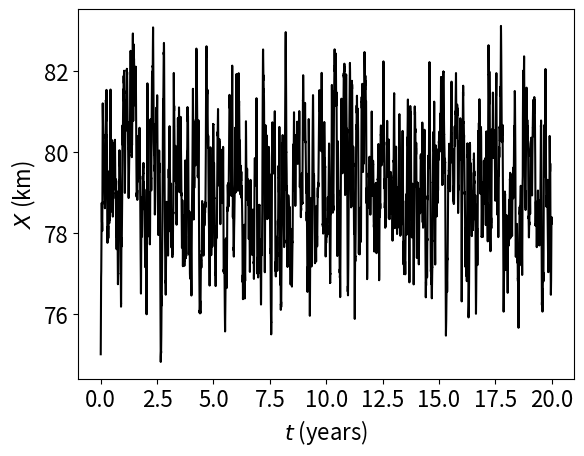

The script that saved this image: (Note: this script raises an exception after producing the figure.)
#EM  Euler-Maruyama method on Stochastic Estuary Model

import numpy as np
import matplotlib.pyplot as plt
import scipy
from scipy.stats import skew, kurtosis
import scipy.integrate as integrate
from scipy.integrate import quad

np.random.seed(100)

# Primary parameters
H = 13 #[m] depht 
B = 2100 # [m] width
A = B*H # [m^2] area
beta = 7.6e-04 #[-] compressibility
g = 9.8 #[ms^2], gravitational acceleration 
socn = 35 #[psu] sea salinity
Av = 5.5e-04 #[m^2/s] vertical viscosity 
Kv = Av  #[m^2/s] vertical diffusivity
c = np.sqrt(g*beta*socn*H)  #[m/s] propagation velocity 

# Coefficients

C0 = 0
C1 = 0 
C2 = 0 
C3 = (0.0365**3)*c**4*H**6/(Av**2*Kv) #[m^4/s]

tday = 24*3600
tyear = 365*tday 
xkm = 1000
barQ = 893 #[m^3/s]

Xzero = 75 * xkm #[m]
Yzero = 0.1  # initial condition for q 

sigmaQ = 1.0e-04
sigmaL = 0.0

tau = 10*tday
mu = -1/tau #[1/s] drift in discharge


T=20*tyear; N=2**16; dt = float(T)/N
t=np.linspace(0,T,N+1)

dW1=np.sqrt(dt)*np.random.randn(1,N)
W1=np.cumsum(dW1)

dW2=np.sqrt(dt)*np.random.randn(1,N)
W2=np.cumsum(dW2)

Xem=np.zeros(N+1); Xem[0] = Xzero
Yem=np.zeros(N+1); Yem[0] = Yzero

#mus0 = 0.0000005
mus = np.zeros(N+1)
mus0 = 0.0
mus = mus0*np.sin(2*np.pi*t/tyear)

for j in range(1,N+1):
    Winc1=np.sum(dW1[0][range(j-1,j)])
    Winc2=np.sum(dW2[0][range(j-1,j)])
    
    Qt = barQ*(1 + Yem[j-1])  
    
    Xem[j]=Xem[j-1]+2*dt*( (Qt/A)*(-1 + C2/((Xem[j-1])**2)) \
                +C3/((Xem[j-1])**3)+C0/Xem[j-1]+ \
                (Qt/A)**2*(C1/Xem[j-1]))+sigmaL*Winc1
    # additive  noise 
    Yem[j]=Yem[j-1]+dt*mu*Yem[j-1]+sigmaQ*Winc2
    # multiplicative noise 
    #Yem[j]=Yem[j-1]+dt*(mu+mus[j-1])*Yem[j-1]+sigmaQ*Yem[j-1]*Winc2
    # log formulation 
    #Yem[j]=Yem[j-1]+dt*(mu - sigmaQ**2/2)*Yem[j-1]+sigmaQ*Winc2

plt.xticks(fontsize=16)
plt.yticks(fontsize=16)
plt.plot(t/tyear,Xem/xkm,color='black')
plt.xlabel(r'$t$ (years)',fontsize=16); 
plt.ylabel(r'$X$ (km)',fontsize=16,rotation=90)
plt.savefig('../paper/figs/L-red_ts_standard_SFB_EL.png',bbox_inches='tight')
plt.show()

plt.xticks(fontsize=16)
plt.yticks(fontsize=16)
plt.plot(t/tyear,barQ*(Yem + 1),color='black') 
plt.xlabel(r'$t$ (years)',fontsize=16); 
plt.ylabel(r'$Q$ (m$^3$/s)',fontsize=16,rotation=90)
plt.savefig('../paper/figs/Q-red_ts_standard_SFB_EL.png',bbox_inches='tight')
plt.show()


plt.xticks(fontsize=16)
plt.yticks(fontsize=16)
plt.hist(Xem/xkm, bins = 100, density=True,color='black')
plt.xlabel(r'$X$ (km)',fontsize=16); 
plt.ylabel(r'frequency',fontsize=16,rotation=90)
plt.savefig('../paper/figs/L-red_hist_standard_SFB_EL.png',bbox_inches='tight')
plt.show()

plt.xticks(fontsize=16)
plt.yticks(fontsize=16)
plt.hist(barQ*(Yem + 1), bins = 100, density=True,color='black')
plt.xlabel(r'$Q$ (m$^3$/s)',fontsize=16); 
plt.ylabel(r'frequency',fontsize=16,rotation=90)
plt.savefig('../paper/figs/Q-red_hist_standard_SFB_EL.png',bbox_inches='tight')
plt.show()



print(np.mean(Xem)/xkm)
print(np.sqrt(np.var(Xem))/xkm)
print(skew(Xem,  axis = 0 , bias=True))
print(kurtosis(Xem, axis =0, bias=True)/xkm)

Qem = barQ*(Yem + 1)
print(np.mean(Qem))
print(np.sqrt(np.var(Qem)))
print(skew(Qem, axis = 0,bias=True)) 
print(kurtosis(Qem, axis = 0, bias=True))

  
